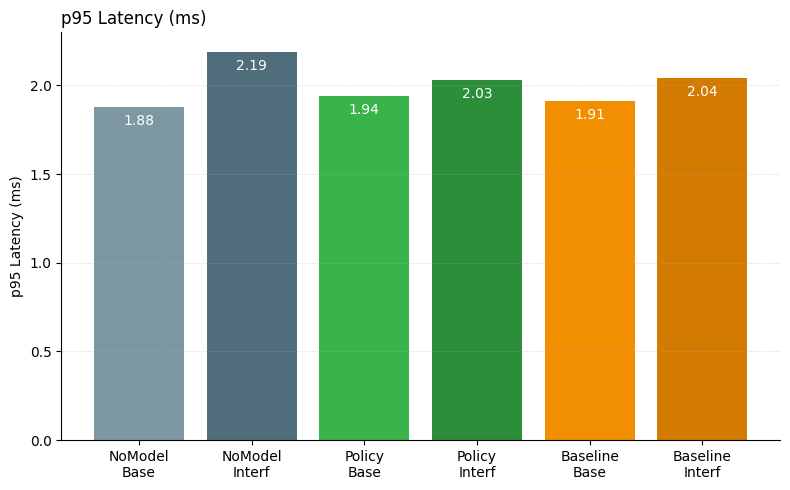
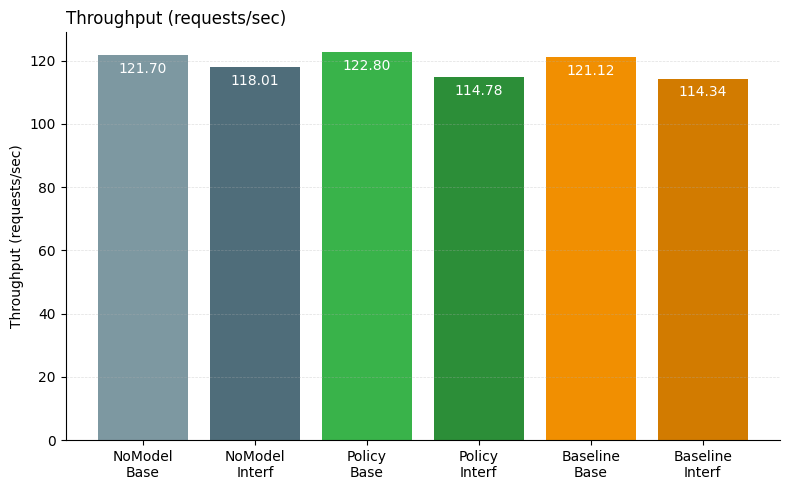
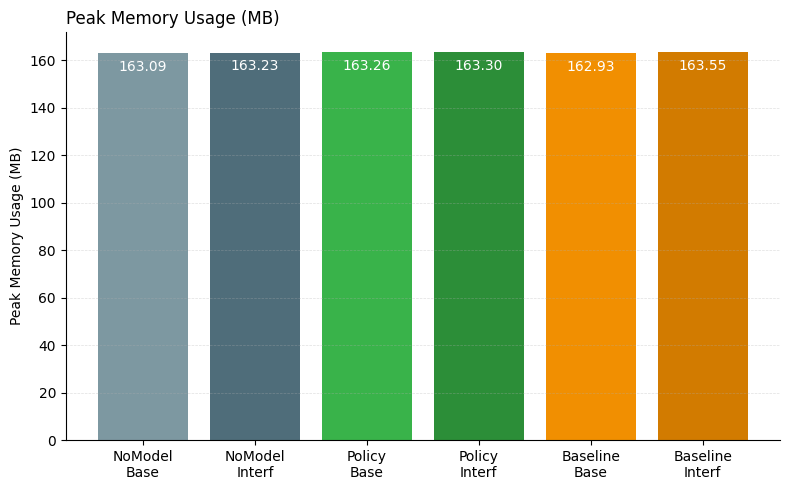
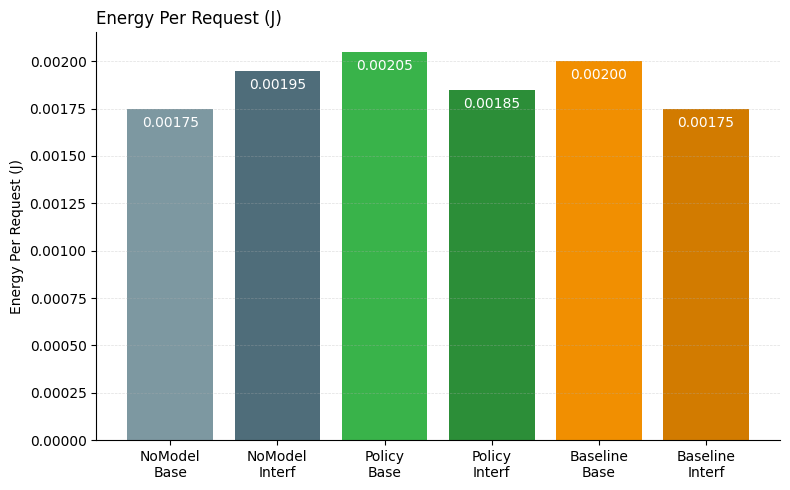
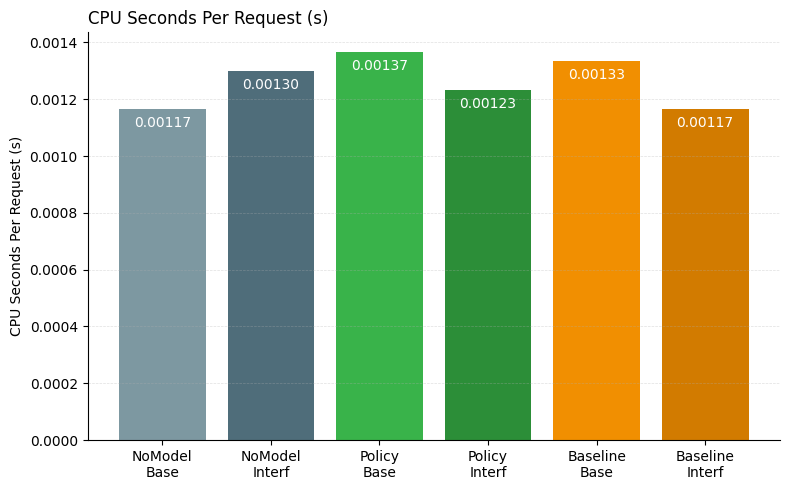

These charts were generated, in order, by the following Python code:
import pandas as pd
import matplotlib.pyplot as plt
import os
import numpy as np
from matplotlib import font_manager

# --- Configuration ---
RESULTS_DIR = 'results'

# 2. Scenarios and Colors for Professional Presentation
# Define the order and labels for the X-axis of the plots
SCENARIO_ORDER = [
    'NoModel_Base', 'NoModel_Interf',
    'Policy_Base', 'Policy_Interf',
    'Baseline_Base', 'Baseline_Interf'
]

# Define a palette with distinct colors for each scenario
COLORS = {
    'NoModel_Base': '#7D98A1',   # Light Slate (Gray/Blue)
    'NoModel_Interf': '#4F6D7A', # Dark Slate (Gray/Blue)
    'Policy_Base': '#39B34A',    # Bright Green (Base)
    'Policy_Interf': '#2C8E38',  # Dark Green (Interference)
    'Baseline_Base': '#F18F01',  # Bright Orange (Base)
    'Baseline_Interf': '#D27B00' # Dark Orange (Interference)
}

# --- Hardcoded Experiment Data ---
raw_data = {
    'Test': SCENARIO_ORDER,
    'p95 Latency (ms)': [1.88, 2.19, 1.94, 2.03, 1.91, 2.04],
    'Throughput (rps)': [121.70, 118.01, 122.80, 114.78, 121.12, 114.34],
    'Peak Memory (MB)': [163.09, 163.23, 163.26, 163.30, 162.93, 163.55],
    'Energy/Req (J)': [0.00175, 0.00195, 0.00205, 0.00185, 0.00200, 0.00175],
    'Model Size (MB)': [0.000, 0.000, 0.002, 0.002, 0.002, 0.002],
    'CPU-sec/Req': [0.001167, 0.001300, 0.001367, 0.001233, 0.001333, 0.001167]
}

# --- Data Preparation ---
def load_data_from_dict(data_dict):
    """Loads the experiment data from the hardcoded dictionary."""
    df = pd.DataFrame(data_dict).set_index('Test')
    df = df.reindex(SCENARIO_ORDER)
    return df

# --- Plotting Functions ---
def create_bar_chart(df, metric, ylabel, filename):
    """Generates a professional bar chart for a single metric with academic formatting."""
    
    # 1. Setup Figure
    fig, ax = plt.subplots(figsize=(8, 5)) 

    # 2. Get Data and Colors
    data = df[metric]
    bar_colors = [COLORS[scenario] for scenario in SCENARIO_ORDER]
    
    # 3. Plot Bars (Removed edgecolor and linewidth for no outlines)
    bars = ax.bar(data.index, data.values, color=bar_colors)

    # 4. Add Value Labels (MOVED TO BOTTOM OF BAR, TEXT IS WHITE)
    for bar in bars:
        height = bar.get_height()
        # Custom formatting for small numbers
        if metric in ['Energy/Req (J)', 'CPU-sec/Req']:
             label_format = f'{height:.5f}'
        else:
             label_format = f'{height:.2f}'

        ax.annotate(label_format,
                    xy=(bar.get_x() + bar.get_width() / 2, height),
                    xytext=(0, -5),  # Negative offset moves text INSIDE the bar
                    textcoords="offset points",
                    ha='center', va='top', # 'va=top' positions the text at the top of the bar, pulled down by offset
                    fontsize=10, 
                    color='white') # Set text color to white for contrast

    # 5. Customize X-axis Labels (Using global font settings)
    short_labels = [
        'NoModel\nBase', 'NoModel\nInterf', 
        'Policy\nBase', 'Policy\nInterf', 
        'Baseline\nBase', 'Baseline\nInterf'
    ]
    ax.set_xticks(range(len(SCENARIO_ORDER)))
    ax.set_xticklabels(short_labels, rotation=0, fontsize=10)

    # 6. Customize Axes and Title (Using global font settings, thin lines)
    ax.set_title(ylabel, fontsize=12, loc='left')
    ax.set_ylabel(ylabel, fontsize=10)
    ax.tick_params(axis='y', labelsize=10) 
    ax.spines['right'].set_visible(False)
    ax.spines['top'].set_visible(False)
    ax.grid(axis='y', linestyle='--', alpha=0.4, linewidth=0.5) 
    
    # 7. Legend is intentionally removed

    # 8. Save Figure
    output_path = os.path.join(RESULTS_DIR, filename)
    plt.tight_layout() 
    plt.savefig(output_path, dpi=300)
    plt.close(fig)
    print(f"Saved plot: {output_path}")

# --- Main Execution ---
if __name__ == '__main__':
    # Setting default font configuration for the entire matplotlib session
    plt.rcParams['font.family'] = 'sans-serif'
    # Try to set Arial or fall back to standard sans-serif fonts
    plt.rcParams['font.sans-serif'] = ['DejaVu Sans', 'Liberation Sans', 'Helvetica', 'Arial']
    plt.rcParams['font.size'] = 10 
    
    if not os.path.exists(RESULTS_DIR):
        os.makedirs(RESULTS_DIR)

    df_results = load_data_from_dict(raw_data)

    if df_results is not None:
        plot_definitions = [
            ('p95 Latency (ms)', 'p95 Latency (ms)', 'final_graph_p95_latency.png'),
            ('Throughput (rps)', 'Throughput (requests/sec)', 'final_graph_throughput.png'),
            ('Peak Memory (MB)', 'Peak Memory Usage (MB)', 'final_graph_peak_memory.png'),
            ('Energy/Req (J)', 'Energy Per Request (J)', 'final_graph_energy_per_req.png'),
            ('CPU-sec/Req', 'CPU Seconds Per Request (s)', 'final_graph_cpu_per_req.png')
        ]

        for metric, ylabel, filename in plot_definitions:
            create_bar_chart(df_results, metric, ylabel, filename)

    print("Plotting complete. Check the 'results' folder.")
